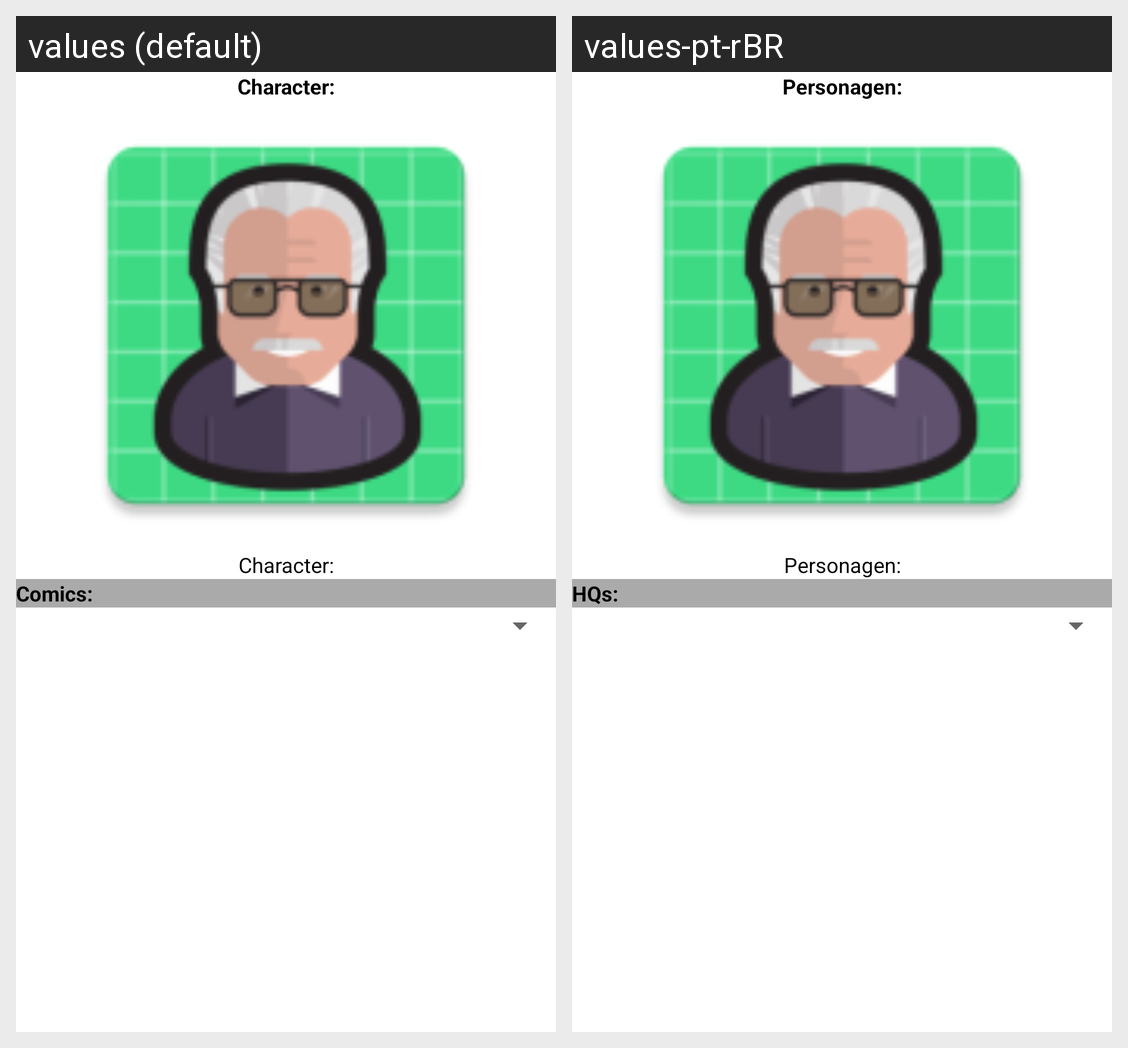

Locale-by-locale string values for the Android screen shown in this grid:
Android screen res/layout/fragment_character.xml rendered under 2 locales, left to right: values (default), values-pt-rBR. Device: Nexus 5 (rendered at 1080×1920; each locale shown at half size, 540×960, under a caption strip naming it); theme Theme.MarvellApp.
Strings drawn on this screen, with the default value and each locale's value (text and hints the layout hard-codes, and strings that could not be matched under every locale, appear in the picture but are not listed):

character
  values: Character:
  values-pt-rBR: Personagen:

comics
  values: Comics:
  values-pt-rBR: HQs:
